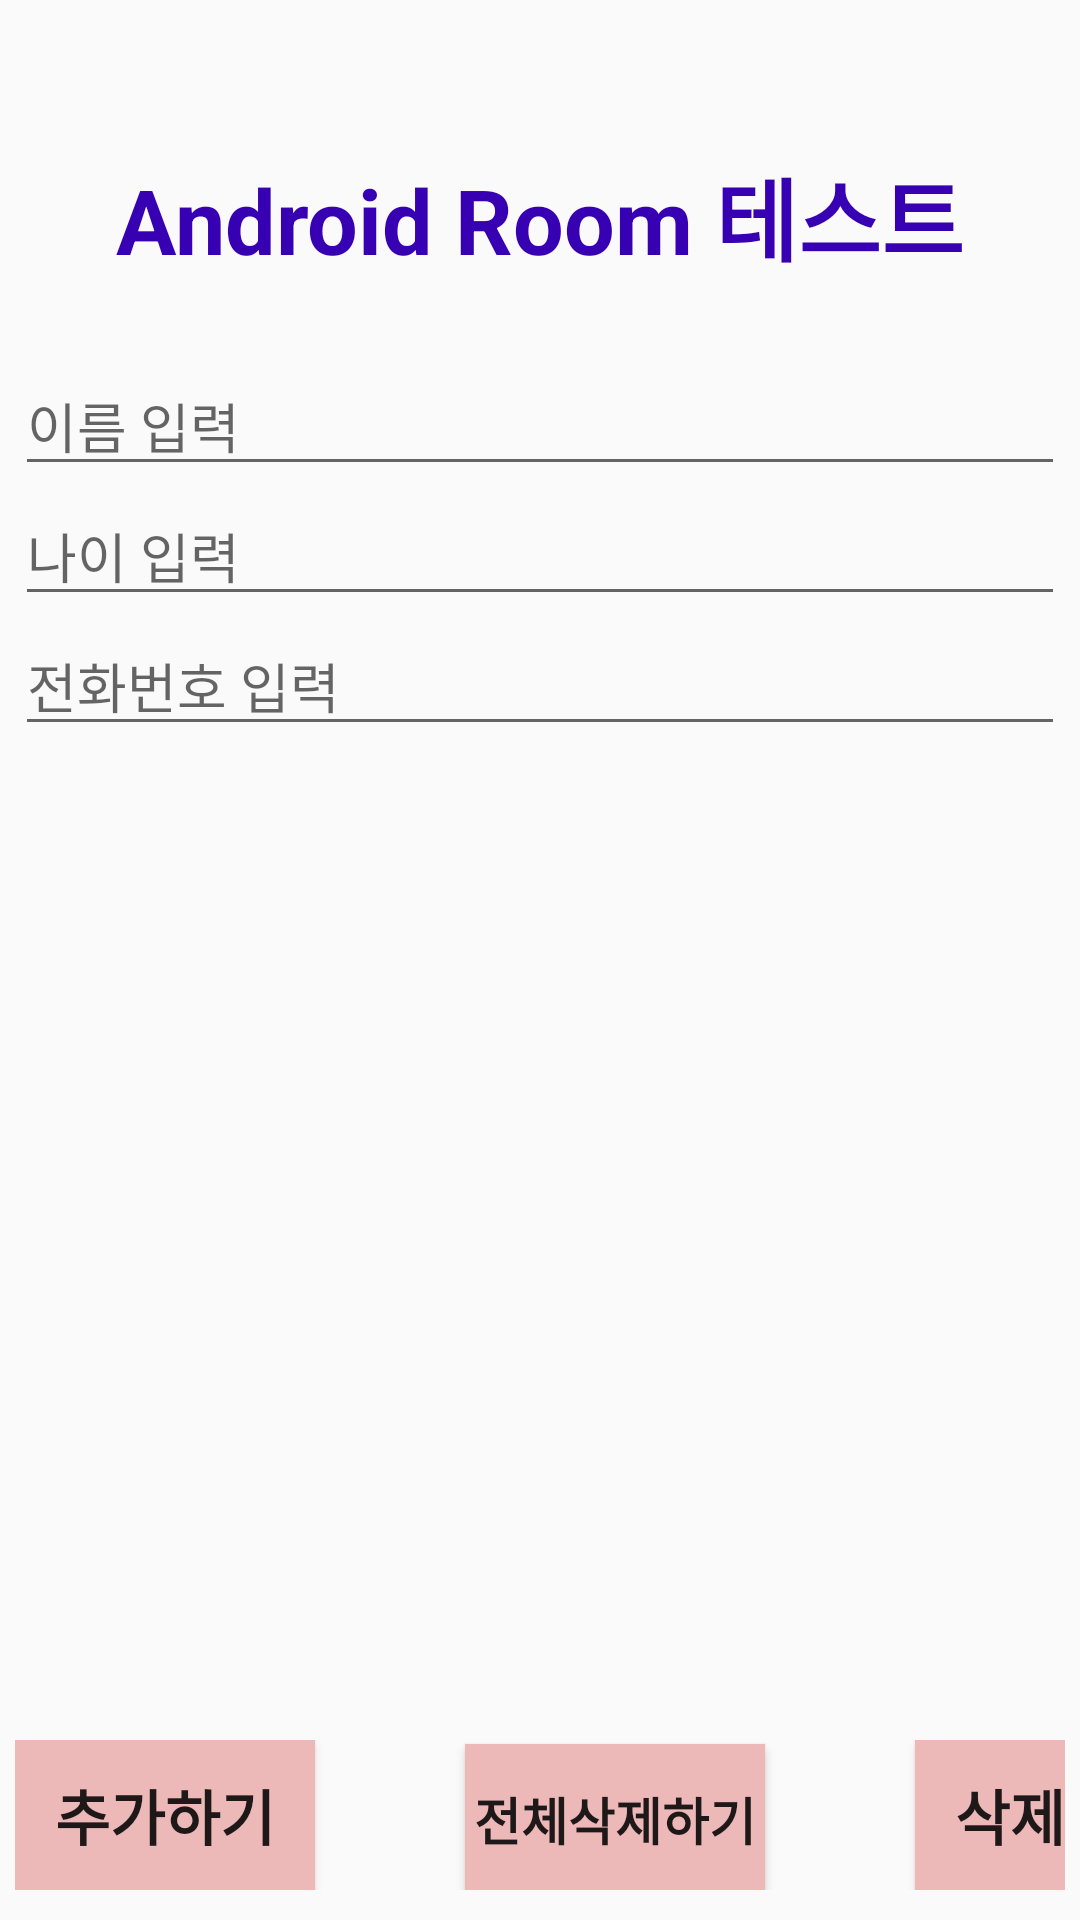

Write the Android layout XML for this screen, with the resource values it uses.
<!-- AndroidManifest.xml: application theme Theme.Android_Room -->
<!-- res/layout/activity_main.xml -->
<?xml version="1.0" encoding="utf-8"?>
<androidx.constraintlayout.widget.ConstraintLayout xmlns:android="http://schemas.android.com/apk/res/android"
    xmlns:app="http://schemas.android.com/apk/res-auto"
    xmlns:tools="http://schemas.android.com/tools"
    android:layout_width="match_parent"
    android:layout_height="match_parent"
    tools:context=".MainActivity">

    <TextView
        android:id="@+id/textView"
        android:layout_width="wrap_content"
        android:layout_height="wrap_content"
        android:layout_marginTop="50dp"
        android:text="Android Room 테스트"
        android:textColor="@color/purple_700"
        android:textSize="30sp"
        android:textStyle="bold"
        app:layout_constraintLeft_toLeftOf="parent"
        app:layout_constraintRight_toRightOf="parent"
        app:layout_constraintTop_toTopOf="parent" />

    <LinearLayout
        android:id="@+id/linearLayout"
        android:layout_width="match_parent"
        android:layout_height="wrap_content"
        android:layout_marginTop="20dp"
        android:orientation="vertical"
        android:padding="5dp"
        app:layout_constraintEnd_toEndOf="parent"
        app:layout_constraintStart_toStartOf="parent"
        app:layout_constraintTop_toBottomOf="@+id/textView">

        <EditText
            android:id="@+id/name_input"
            android:layout_width="match_parent"
            android:layout_height="wrap_content"
            android:hint="이름 입력"
            android:singleLine="false"
            app:layout_constraintEnd_toEndOf="parent"
            app:layout_constraintStart_toStartOf="parent"
            app:layout_constraintTop_toBottomOf="@+id/textView" />

        <EditText
            android:id="@+id/age_input"
            android:layout_width="match_parent"
            android:layout_height="wrap_content"
            android:hint="나이 입력"
            android:singleLine="false"
            app:layout_constraintEnd_toEndOf="parent"
            app:layout_constraintStart_toStartOf="parent"
            app:layout_constraintTop_toBottomOf="@+id/textView" />

        <EditText
            android:id="@+id/phone_input"
            android:layout_width="match_parent"
            android:layout_height="wrap_content"
            android:hint="전화번호 입력"
            android:singleLine="false"
            app:layout_constraintEnd_toEndOf="parent"
            app:layout_constraintStart_toStartOf="parent"
            app:layout_constraintTop_toBottomOf="@+id/textView" />
    </LinearLayout>

    <androidx.recyclerview.widget.RecyclerView
        android:id="@+id/mainRV"
        android:layout_width="match_parent"
        android:layout_height="0dp"
        app:layout_constraintTop_toBottomOf="@+id/linearLayout"
        app:layout_constraintBottom_toTopOf="@id/linearLayout2"
        tools:listitem="@layout/rv_item"/>

    <LinearLayout
        android:id="@+id/linearLayout2"
        android:layout_width="match_parent"
        android:layout_height="wrap_content"
        android:orientation="horizontal"
        android:padding="5dp"
        android:layout_marginBottom="5dp"
        app:layout_constraintBottom_toBottomOf="parent"
        app:layout_constraintEnd_toEndOf="parent"
        app:layout_constraintStart_toStartOf="parent">

        <Button
            android:id="@+id/add_Btn"
            android:layout_width="100dp"
            android:layout_height="50dp"
            android:layout_marginEnd="50dp"
            android:background="#ECB8B8"
            android:text="추가하기"
            android:textSize="20sp"
            android:textStyle="bold" />
        <Button
            android:id="@+id/delAll_Btn"
            android:layout_width="100dp"
            android:layout_height="50dp"
            android:layout_marginEnd="50dp"
            android:background="#ECB8B8"
            android:text="전체삭제하기"
            android:textSize="17sp"
            android:textStyle="bold" />

        <Button
            android:id="@+id/del_Btn"
            android:layout_width="100dp"
            android:layout_height="50dp"
            android:background="#ECB8B8"
            android:text="삭제하기"
            android:textSize="20sp"
            android:textStyle="bold" />
    </LinearLayout>

</androidx.constraintlayout.widget.ConstraintLayout>
<!-- res/layout/rv_item.xml (included above) -->
<?xml version="1.0" encoding="utf-8"?>
<androidx.constraintlayout.widget.ConstraintLayout xmlns:android="http://schemas.android.com/apk/res/android"
    xmlns:app="http://schemas.android.com/apk/res-auto"
    android:layout_width="match_parent"
    android:layout_height="wrap_content"
    android:padding="5dp">


    <TextView
        android:id="@+id/name_output"
        android:layout_width="75dp"
        android:layout_height="75dp"
        android:layout_marginStart="20dp"
        android:gravity="center"
        android:text="name"
        android:textSize="25sp"
        android:textStyle="bold"
        app:layout_constraintBottom_toBottomOf="parent"
        app:layout_constraintStart_toStartOf="parent"
        app:layout_constraintTop_toTopOf="parent" />

    <TextView
        android:id="@+id/age_output"
        android:layout_width="wrap_content"
        android:layout_height="wrap_content"
        android:layout_marginTop="15dp"
        android:layout_marginStart="30dp"
        android:text="age"
        android:textSize="15sp"
        app:layout_constraintStart_toEndOf="@+id/name_output"
        app:layout_constraintTop_toTopOf="parent" />

    <TextView
        android:id="@+id/phone_output"
        android:layout_width="wrap_content"
        android:layout_height="wrap_content"
        android:layout_marginTop="39dp"
        android:layout_marginStart="30dp"
        android:text="phone"
        android:textSize="15sp"
        app:layout_constraintStart_toEndOf="@+id/name_output"
        app:layout_constraintTop_toTopOf="parent" />

</androidx.constraintlayout.widget.ConstraintLayout>
<!-- resources referenced by this layout -->
<resources>
  <style name="Theme.Android_Room" parent="Theme.AppCompat.Light">
          
          <item name="colorPrimary">@color/purple_500</item>
          <item name="colorPrimaryVariant">@color/purple_700</item>
          <item name="colorOnPrimary">@color/white</item>
          
          <item name="colorSecondary">@color/teal_200</item>
          <item name="colorSecondaryVariant">@color/teal_700</item>
          <item name="colorOnSecondary">@color/black</item>
          
          <item name="android:statusBarColor" tools:targetApi="l">?attr/colorPrimaryVariant</item>
          
      </style>
  <!-- not gathered from this repository: default colours our renderer supplied (Android Studio template values) -->
  <color name="purple_500">#FF6200EE</color>
  <color name="purple_700">#FF3700B3</color>
  <color name="teal_200">#FF03DAC5</color>
  <color name="teal_700">#FF018786</color>
  <color name="black">#FF000000</color>
  <color name="white">#FFFFFFFF</color>
</resources>
